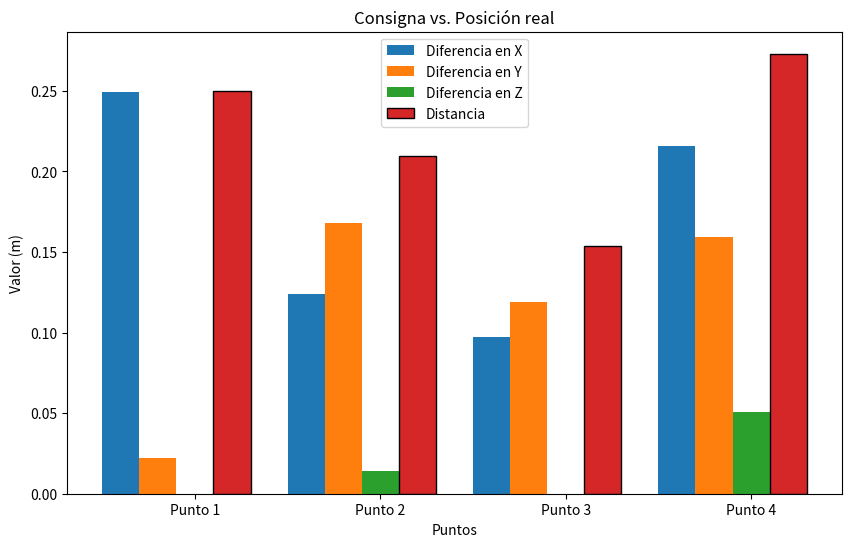

This chart was generated by the following Python code:
import pandas as pd
import matplotlib.pyplot as plt
import os
import numpy as np

from mpl_toolkits.mplot3d import Axes3D

# Secuencial
# PUNTOS = {
#     1: {
#         "deseado": [0.0, -5.0, 0.5],
#         "real": [0.001, -4.993, 0.5]
#     },
#     2: {
#         "deseado": [-5.0, 2.0, 0.1],
#         "real": [-5.01, 1.998, 0.101]
#     },
#     3: {
#         "deseado": [-1.0, -6.0, 0.3],
#         "real": [-1.008, -6.004, 0.3]
#     },
#     4: {
#         "deseado": [-5.0, -4.0, 0.7],
#         "real": [-4.989, -3.942, 0.693]
#     }
# }

# Paralelo
PUNTOS = {
    1: {
        "deseado": [0.0, -5.0, 0.5],
        "real": [-0.249, -4.978, 0.5]
    },
    2: {
        "deseado": [-5.0, 2.0, 0.1],
        "real": [-4.876, 1.832, 0.114]
    },
    3: {
        "deseado": [-1.0, -6.0, 0.3],
        "real": [-1.097, -5.881, 0.3]
    },
    4: {
        "deseado": [-5.0, -4.0, 0.7],
        "real": [-4.784, -4.159, 0.649]
    }
}

deseados = []
reales = []

for key, value in PUNTOS.items():
    deseados.append(value['deseado'])
    reales.append(value['real'])

deseados_m = np.array(deseados)
reales_m = np.array(reales)

# Calcular la diferencia en X, Y y Z
diferencia_x = np.abs(reales_m[:, 0] - deseados_m[:, 0])
diferencia_y = np.abs(reales_m[:, 1] - deseados_m[:, 1])
diferencia_z = np.abs(reales_m[:, 2] - deseados_m[:, 2])

# Calcular la distancia entre puntos
distancia_entre_puntos = np.abs(np.linalg.norm(reales_m - deseados_m, axis=1))

# Crear el diagrama de barras agrupado
fig, ax = plt.subplots(figsize=(10, 6))

bar_width = 0.2  # Ancho de las barras
index = np.arange(len(deseados_m))  # Índices para los grupos de barras

# Barras para la diferencia en X
ax.bar(index - bar_width, diferencia_x, width=bar_width, label='Diferencia en X')

# Barras para la diferencia en Y
ax.bar(index, diferencia_y, width=bar_width, label='Diferencia en Y')

# Barras para la diferencia en Z
ax.bar(index + bar_width, diferencia_z, width=bar_width, label='Diferencia en Z')

# Barras para la distancia entre puntos
ax.bar(index + 2*bar_width, distancia_entre_puntos, width=bar_width, label='Distancia', edgecolor='black')

# Etiquetas y leyenda
ax.set_xlabel('Puntos')
ax.set_ylabel('Valor (m)')
ax.set_title('Consigna vs. Posición real')
ax.set_xticks(index + bar_width)
ax.set_xticklabels(['Punto 1', 'Punto 2', 'Punto 3', 'Punto 4'])
ax.legend()

print(distancia_entre_puntos)

# Mostrar el gráfico
plt.show()